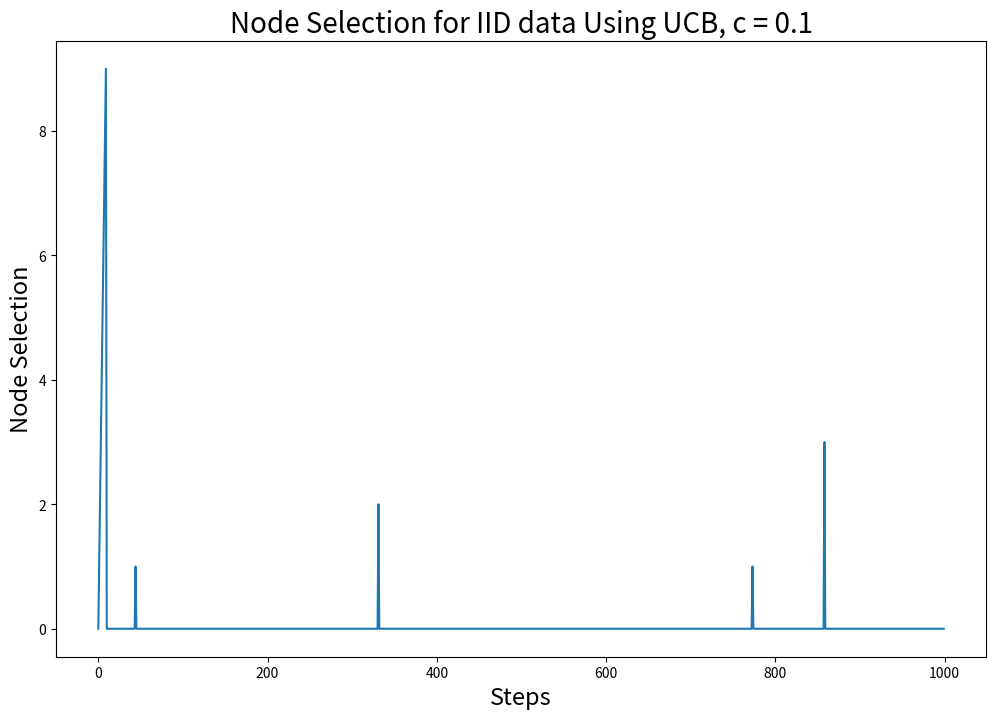
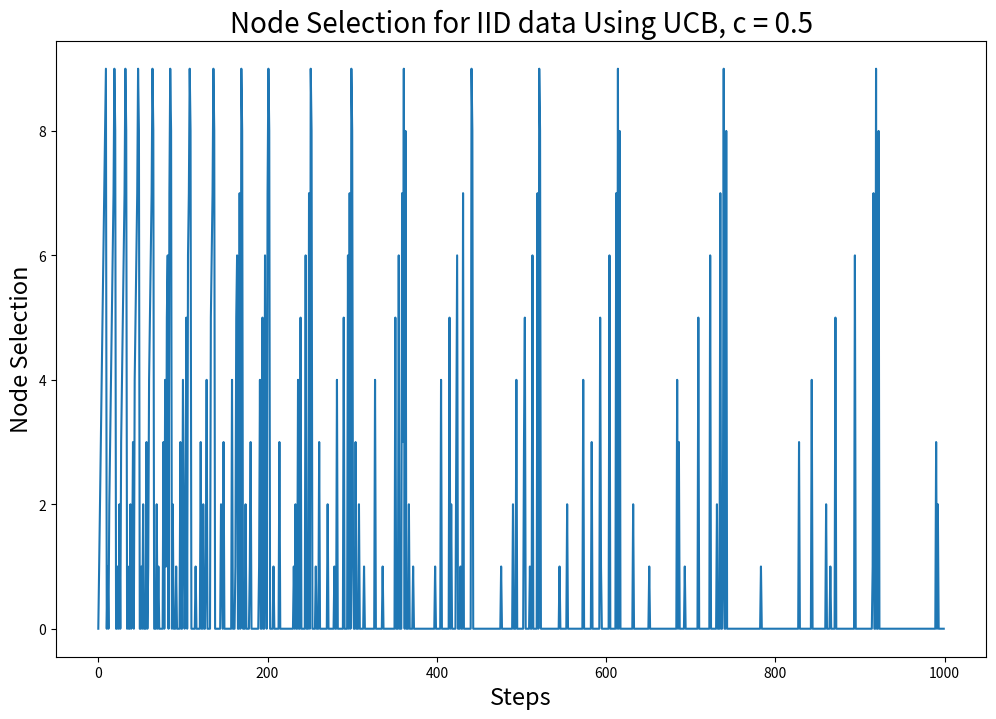
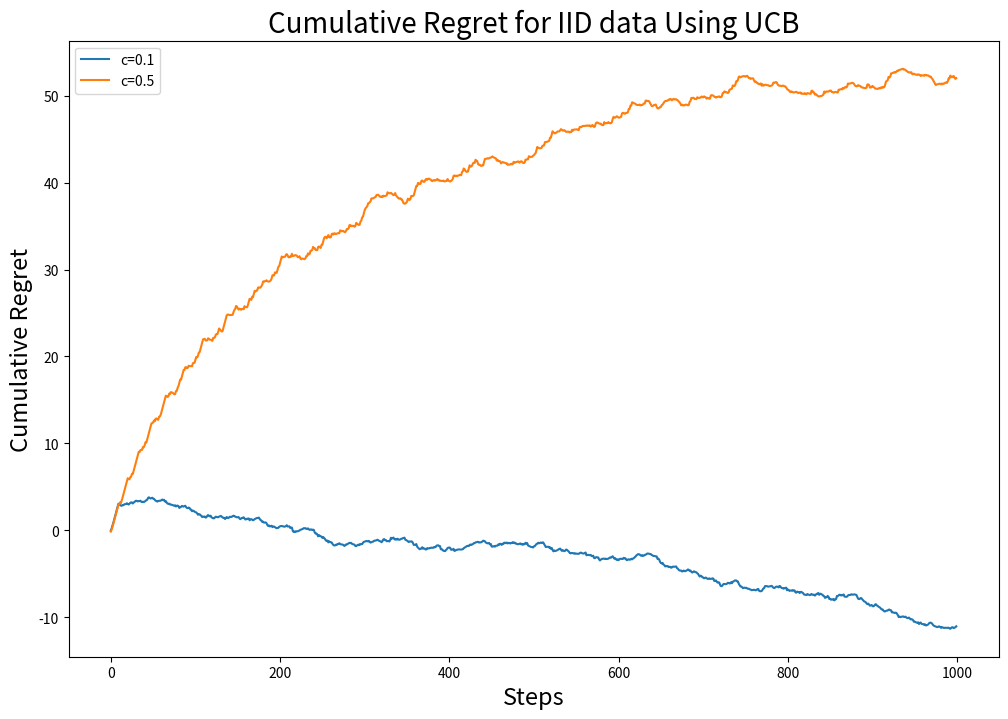
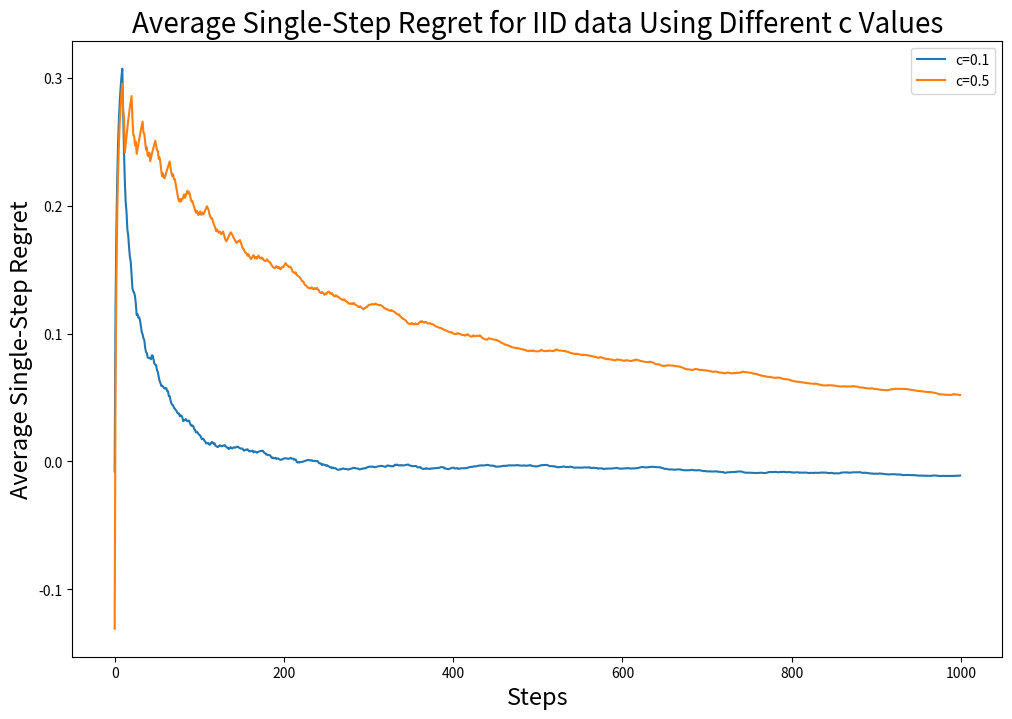
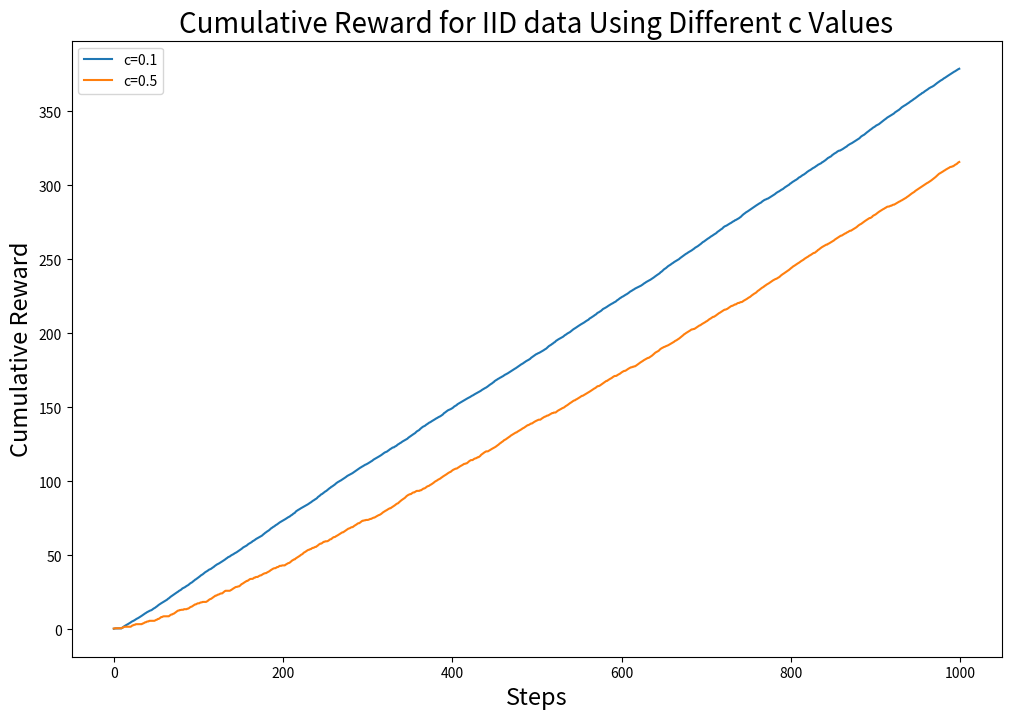

The matplotlib source for these figures, in order:
import numpy as np
import matplotlib.pyplot as plt

# Define node parameters
nodes = {
    'Node 1': {'mean': 10, 'variance': 5},
    'Node 2': {'mean': 20, 'variance': 5},
    'Node 3': {'mean': 30, 'variance': 5},
    'Node 4': {'mean': 40, 'variance': 5},
    'Node 5': {'mean': 50, 'variance': 5},
    'Node 6': {'mean': 55, 'variance': 15},
    'Node 7': {'mean': 60, 'variance': 5},
    'Node 8': {'mean': 70, 'variance': 5},
    'Node 9': {'mean': 84, 'variance': 5},
    'Node 10': {'mean': 78, 'variance': 5}
}

# Parameters
T = 1000  # Number of trials
alpha = 0.1  # Parameter used to calculate rewards
c_values = [0.1, 0.5]  # Different exploration factors

# Extract means and variances of nodes
true_means = np.array([nodes[node]['mean'] for node in nodes])
true_variances = np.array([nodes[node]['variance'] for node in nodes])

# Get the top node with the lowest latency mean
sorted_node_indices = np.argsort(true_means)
top1_node = sorted_node_indices[0]

# Minimum latency at each step
optimal_latencies = np.min(true_means) 
optimal_reward = np.exp(-alpha * optimal_latencies)

# Generate latency data for all nodes
def generate_all_iid(means, T, variances):
    all_latencies = []
    for mean, variance in zip(means, variances):
        latencies = np.random.normal(loc=mean, scale=np.sqrt(variance), size=T)
        all_latencies.append(latencies)
    return np.array(all_latencies)

# UCB algorithm implementation to calculate accuracy and cumulative regret
def ucb_algorithm(num_nodes, T, alpha, c, optimal_reward):
    # Initialization
    Q = np.ones(num_nodes) * 0.1  # Initialize reward estimates for each node with a small positive number
    n = np.zeros(num_nodes)  # Number of times each node is selected
    rewards = np.zeros(T)  # Rewards for each time step
    regrets = np.zeros(T)  # Cumulative regret
    all_latencies = generate_all_iid(true_means, T, true_variances)

    # Initialize action counts
    actions = []

    # Iterate through each round
    for t in range(1, T + 1):
        UCB = np.zeros(num_nodes)
        for i in range(num_nodes):
            if n[i] == 0:
                UCB[i] = float('inf')  # Ensure each node is selected at least once
            else:
                UCB[i] = Q[i] + c * np.sqrt(2 * np.log(t) / n[i])

        # Select the node with the highest UCB value
        action = np.argmax(UCB)
        actions.append(action)

        # Get the latency of the selected node in the current round
        action_latency = all_latencies[action, t - 1]

        # Calculate reward based on latency
        reward = np.exp(-alpha * action_latency)

        # Calculate cumulative regret
        regret = optimal_reward - reward
        if t == 1:
            regrets[t - 1] = regret
        else:
            regrets[t - 1] = regrets[t - 2] + regret

        # Update reward estimates
        n[action] += 1
        Q[action] = Q[action] * ((n[action] - 1) / n[action]) + reward / n[action]

        # Record the reward for the current round
        rewards[t - 1] = reward

    return Q, n, rewards, regrets, actions

# Storage for cumulative regrets and rewards for different c values
cumulative_regrets = {}
cumulative_rewards = {}
average_single_step_regrets_per_c = {}  # Initialize dictionary to store average single-step regret for each c value

# Run the UCB algorithm for different c values and calculate cumulative regret and rewards
for c in c_values:
    print(f"Running UCB with c = {c}")
    num_nodes = len(nodes)
    Q, n, rewards, regrets, actions = ucb_algorithm(num_nodes, T, alpha, c, optimal_reward)

    # Calculate cumulative rewards
    cumulative_reward = np.cumsum(rewards)
    cumulative_rewards[c] = cumulative_reward

    # Save cumulative regret data
    cumulative_regrets[c] = regrets

    # Calculate and store average single-step regret
    average_single_step_regret = regrets / np.arange(1, T + 1)
    average_single_step_regrets_per_c[c] = average_single_step_regret

    optimal_nodes = np.argsort(true_means)
    counts_top1 = sum([1 for action in actions if action == optimal_nodes[0]])
    counts_top2 = sum([1 for action in actions if action in optimal_nodes[:2]])
    counts_top5 = sum([1 for action in actions if action in optimal_nodes[:5]])

    # Print results
    print(f"Top 1 Accuracy: {counts_top1 / T}")
    print(f"Top 2 Accuracy: {counts_top2 / T}")
    print(f"Top 5 Accuracy: {counts_top5 / T}")

    # Plot node selection over time
    plt.figure(figsize=(12, 8))
    plt.plot(actions)
    plt.xlabel('Steps', fontsize=17)
    plt.ylabel('Node Selection', fontsize=17)
    plt.title(f'Node Selection for IID data Using UCB, c = {c}', fontsize=20)
    plt.show()

# Plot cumulative regrets for different c values on the same graph
plt.figure(figsize=(12, 8))
for c, regrets in cumulative_regrets.items():
    plt.plot(regrets, label=f'c={c}')
plt.xlabel('Steps', fontsize=17)
plt.ylabel('Cumulative Regret', fontsize=17)
plt.title('Cumulative Regret for IID data Using UCB', fontsize=20)
plt.legend()
plt.show()

# Plot average single-step regret for different c values
plt.figure(figsize=(12, 8))
for c, avg_regrets in average_single_step_regrets_per_c.items():
    plt.plot(avg_regrets, label=f'c={c}')
plt.xlabel('Steps', fontsize=17)
plt.ylabel('Average Single-Step Regret', fontsize=17)
plt.title('Average Single-Step Regret for IID data Using Different c Values', fontsize=20)
plt.legend()
plt.show()

# Plot cumulative rewards for different c values on the same graph
plt.figure(figsize=(12, 8))
for c, rewards in cumulative_rewards.items():
    plt.plot(rewards, label=f'c={c}')
plt.xlabel('Steps', fontsize=17)
plt.ylabel('Cumulative Reward', fontsize=17)
plt.title('Cumulative Reward for IID data Using Different c Values', fontsize=20)
plt.legend()
plt.show()
